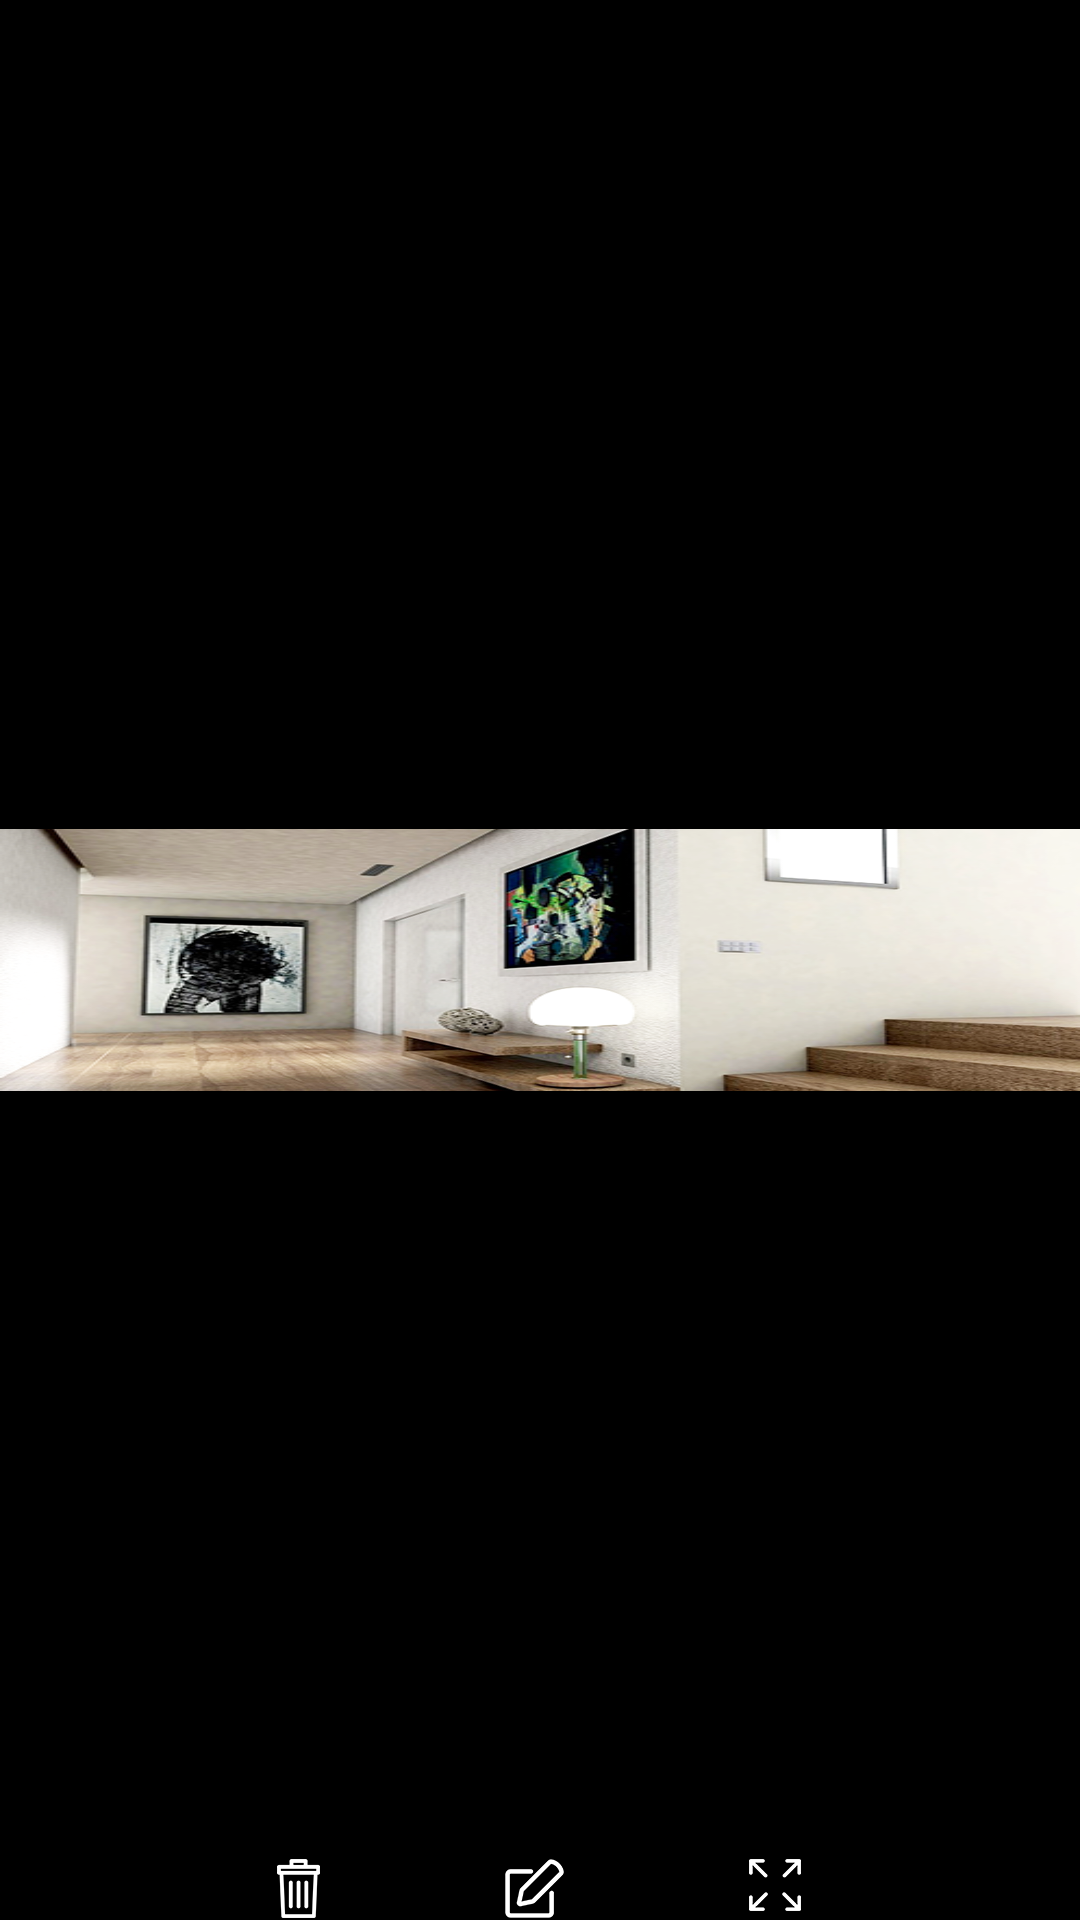

Write the Android layout XML for this screen, with the resource values it uses.
<!-- AndroidManifest.xml: application theme AppTheme -->
<!-- res/layout/activity_panaroma_create.xml -->
<?xml version="1.0" encoding="utf-8"?>
<android.support.constraint.ConstraintLayout xmlns:android="http://schemas.android.com/apk/res/android"
    xmlns:app="http://schemas.android.com/apk/res-auto"
    xmlns:tools="http://schemas.android.com/tools"
    android:layout_width="match_parent"
    android:layout_height="match_parent"
    android:background="@color/black"
    tools:context=".panaroma.PanaromaCreateActivity">


    <ImageView
        android:layout_width="match_parent"
        android:layout_height="wrap_content"
        android:src="@drawable/room_image"
        android:scaleType="fitXY"
        app:layout_constraintTop_toTopOf="parent"
        app:layout_constraintBottom_toBottomOf="parent"/>

    <LinearLayout
        app:layout_constraintBottom_toBottomOf="parent"
        app:layout_constraintEnd_toEndOf="parent"
        app:layout_constraintStart_toStartOf="parent"
        android:layout_width="match_parent"
        android:layout_height="wrap_content">

        <ImageView
            android:layout_width="wrap_content"
            android:layout_height="wrap_content"
            android:layout_weight="1"/>

        <ImageView
            android:id="@+id/iv_delete_panaroma"
            android:layout_width="wrap_content"
            android:layout_height="wrap_content"
            android:padding="@dimen/dp_16"
            android:src="@drawable/ic_delete_white"
            android:layout_weight="1"/>

        <ImageView
            android:id="@+id/iv_edit_panaroma"
            android:layout_width="wrap_content"
            android:layout_height="wrap_content"
            android:src="@drawable/edit_white_icon"
            android:padding="@dimen/dp_16"
            android:layout_weight="1"/>

        <ImageView
            android:id="@+id/iv_full_screen__panaroma"
            android:layout_width="wrap_content"
            android:layout_height="wrap_content"
            android:padding="@dimen/dp_16"
            android:src="@drawable/full_screen_white_icon"
            android:layout_weight="1"/>

        <ImageView
            android:layout_width="wrap_content"
            android:layout_height="wrap_content"
            android:layout_weight="1"/>

    </LinearLayout>

</android.support.constraint.ConstraintLayout>
<!-- resources referenced by this layout -->
<resources>
  <color name="black">#000000</color>
  <!-- drawable edit_white_icon: png bitmap (drawable-hdpi, 1206 bytes) -->
  <!-- drawable full_screen_white_icon: png bitmap (drawable-hdpi, 950 bytes) -->
  <!-- drawable ic_delete_white: png bitmap (drawable-hdpi, 1133 bytes) -->
  <!-- drawable room_image: png bitmap (drawable-hdpi, 53376 bytes) -->
  <style name="AppTheme" parent="Theme.AppCompat.Light.DarkActionBar">
          
          <item name="colorPrimary">@color/colorPrimary</item>
          <item name="colorPrimaryDark">@color/colorPrimaryDark</item>
          <item name="colorAccent">@color/colorAccent</item>
          <item name="actionMenuTextAppearance">@style/MenuTextAppearance</item>
          <item name="android:actionMenuTextAppearance">@style/MenuTextAppearance</item>
      </style>
  <color name="colorPrimary">#3F51B5</color>
  <color name="colorPrimaryDark">#303F9F</color>
  <color name="colorAccent">#71CC98</color>
  <style name="MenuTextAppearance">
          <item name="android:textAllCaps">false</item>
          <item name="android:textSize">@dimen/sp_16</item>
          <item name="android:textStyle">bold</item>
      </style>
</resources>
